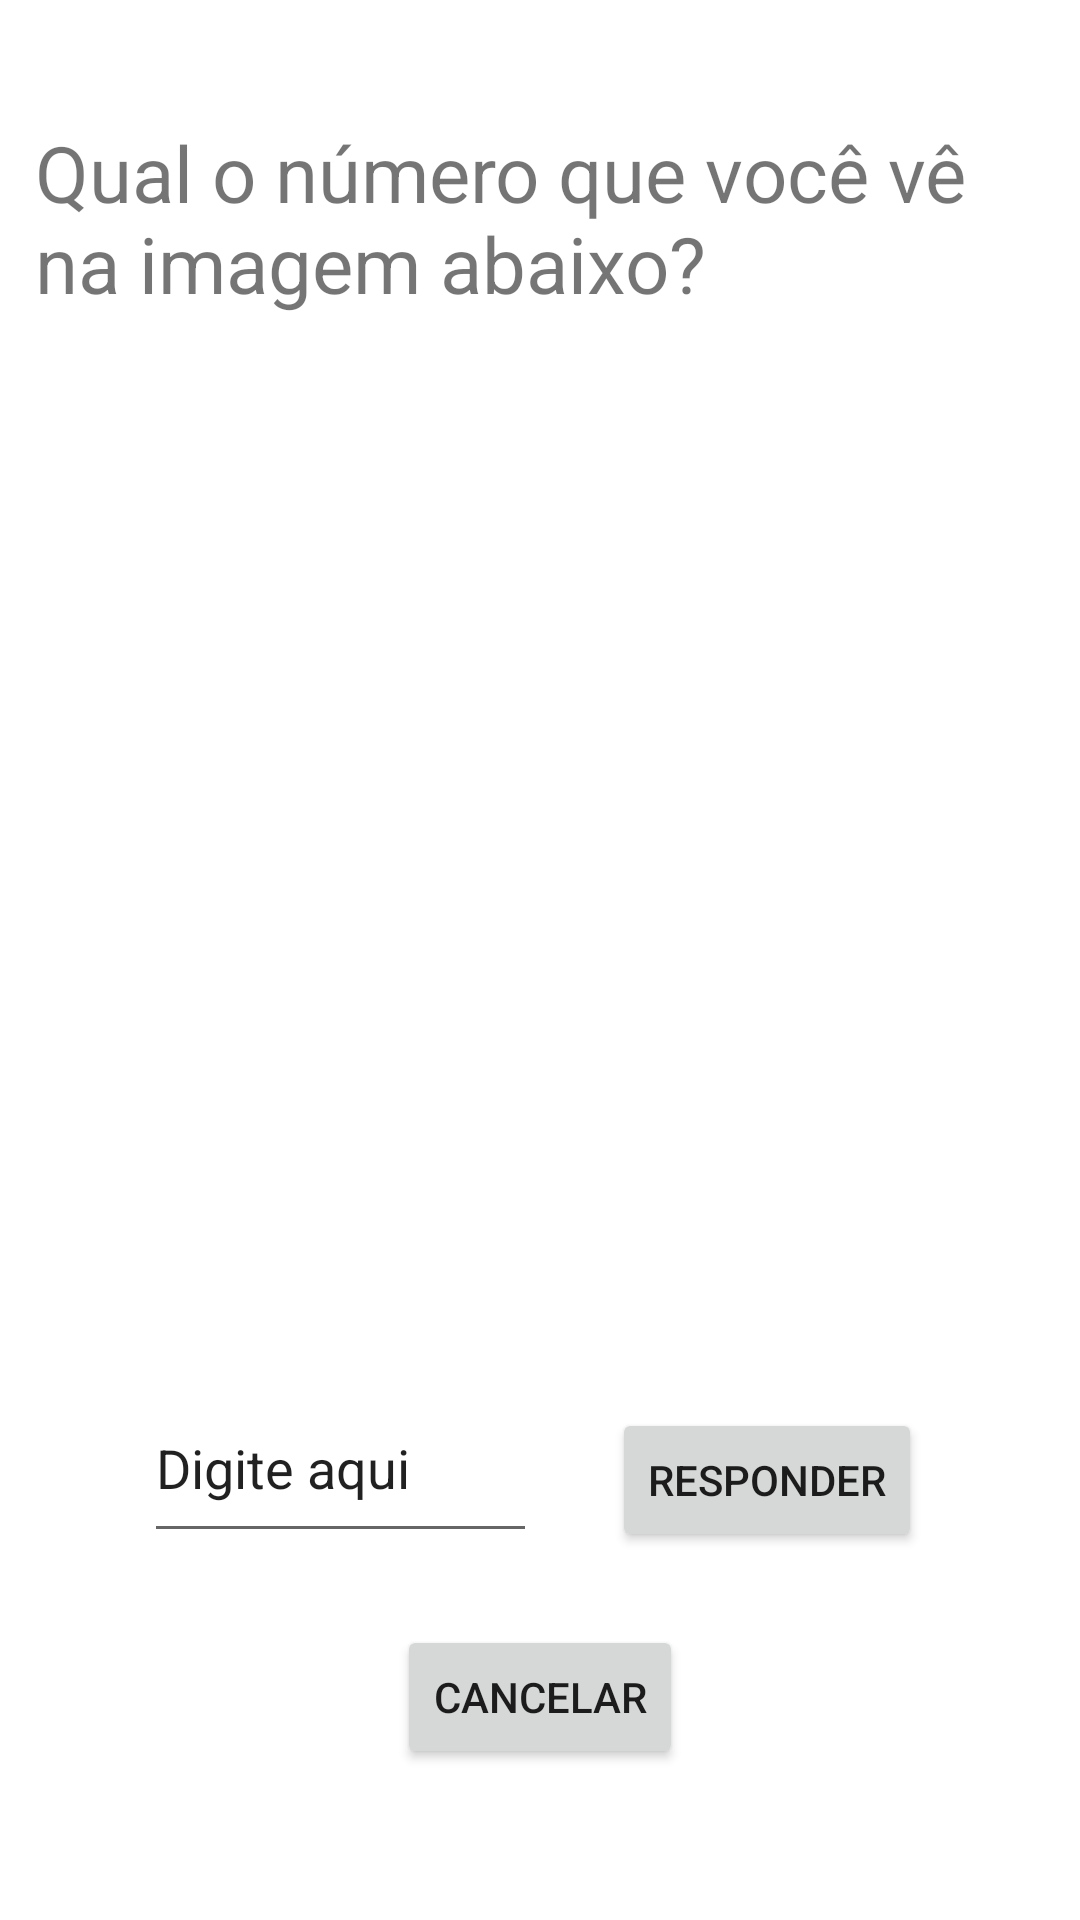

Reconstruct the res/layout file that produces this screen, plus the resources it refers to.
<!-- AndroidManifest.xml: application theme Theme.PraticaPDM -->
<!-- res/layout/activity_teste.xml -->
<?xml version="1.0" encoding="utf-8"?>
<layout xmlns:android="http://schemas.android.com/apk/res/android"
    xmlns:app="http://schemas.android.com/apk/res-auto"
    xmlns:tools="http://schemas.android.com/tools" >
    <androidx.constraintlayout.widget.ConstraintLayout

        android:layout_width="match_parent"
        android:layout_height="match_parent">

        <TextView
            android:id="@+id/textView9"
            android:layout_width="337dp"
            android:layout_height="75dp"
            android:text="Qual o número que você vê na imagem abaixo?"
            android:textSize="26sp"
            app:layout_constraintBottom_toBottomOf="parent"
            app:layout_constraintEnd_toEndOf="parent"
            app:layout_constraintStart_toStartOf="parent"
            app:layout_constraintTop_toTopOf="parent"
            app:layout_constraintVertical_bias="0.071" />

        <ImageView
            android:id="@+id/imTeste"
            android:layout_width="293dp"
            android:layout_height="286dp"
            app:layout_constraintBottom_toBottomOf="parent"
            app:layout_constraintEnd_toEndOf="parent"
            app:layout_constraintStart_toStartOf="parent"
            app:layout_constraintTop_toTopOf="parent"
            app:layout_constraintVertical_bias="0.37"
            tools:srcCompat="@tools:sample/avatars" />

        <EditText
            android:id="@+id/resposta"
            android:layout_width="131dp"
            android:layout_height="60dp"
            android:ems="10"
            android:inputType="number"
            android:text="Digite aqui"
            app:layout_constraintBottom_toBottomOf="parent"
            app:layout_constraintEnd_toEndOf="parent"
            app:layout_constraintHorizontal_bias="0.21"
            app:layout_constraintStart_toStartOf="parent"
            app:layout_constraintTop_toTopOf="parent"
            app:layout_constraintVertical_bias="0.789" />

        <Button
            android:id="@+id/btnResposta"
            android:layout_width="wrap_content"
            android:layout_height="wrap_content"
            android:text="Responder"
            app:layout_constraintBottom_toBottomOf="parent"
            app:layout_constraintEnd_toEndOf="parent"
            app:layout_constraintHorizontal_bias="0.795"
            app:layout_constraintStart_toStartOf="parent"
            app:layout_constraintTop_toTopOf="parent"
            app:layout_constraintVertical_bias="0.793" />

        <Button
            android:id="@+id/btnCancelar"
            android:layout_width="wrap_content"
            android:layout_height="wrap_content"
            android:text="Cancelar"
            app:layout_constraintBottom_toBottomOf="parent"
            app:layout_constraintEnd_toEndOf="parent"
            app:layout_constraintStart_toStartOf="parent"
            app:layout_constraintTop_toTopOf="parent"
            app:layout_constraintVertical_bias="0.915" />
    </androidx.constraintlayout.widget.ConstraintLayout>
</layout>
<!-- resources referenced by this layout -->
<resources>
  <style name="Theme.PraticaPDM" parent="Theme.MaterialComponents.DayNight.DarkActionBar">
          
          <item name="colorPrimary">@color/purple_500</item>
          <item name="colorPrimaryVariant">@color/purple_700</item>
          <item name="colorOnPrimary">@color/white</item>
          
          <item name="colorSecondary">@color/teal_200</item>
          <item name="colorSecondaryVariant">@color/teal_700</item>
          <item name="colorOnSecondary">@color/black</item>
          
          <item name="android:statusBarColor" tools:targetApi="l">?attr/colorPrimaryVariant</item>
          
      </style>
  <!-- not gathered from this repository: default colours our renderer supplied (Android Studio template values) -->
  <color name="purple_500">#FF6200EE</color>
  <color name="purple_700">#FF3700B3</color>
  <color name="teal_200">#FF03DAC5</color>
  <color name="teal_700">#FF018786</color>
  <color name="black">#FF000000</color>
  <color name="white">#FFFFFFFF</color>
</resources>
